The GitHub repository ndrpscl/MNetv3 contains a labelled image folder "pr" with 9 categories: butterhead lettuce, crisphead lettuce, curly lettuce, iceberg lettuce, lollo lettuce, looseleaf lettuce, oak leaf lettuce, red leaf lettuce, romaine lettuce. Examples follow, each with its label.

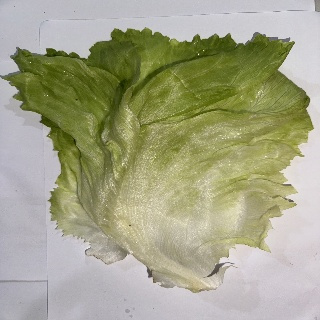
Label: iceberg lettuce

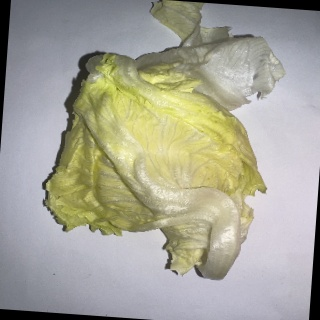
Label: crisphead lettuce

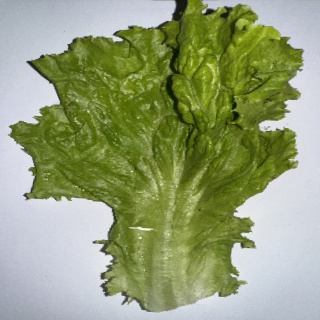
Label: looseleaf lettuce

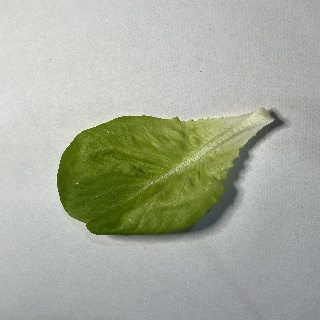
Label: butterhead lettuce

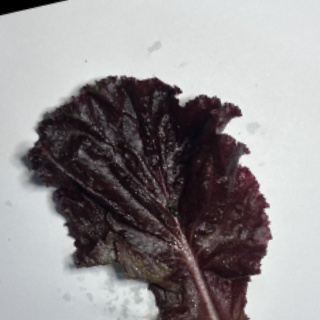
Label: red leaf lettuce

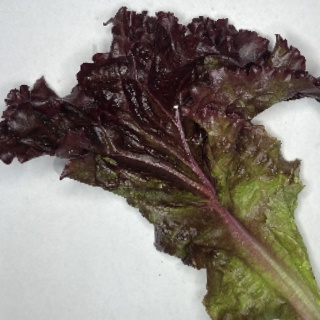
Label: lollo lettuce
